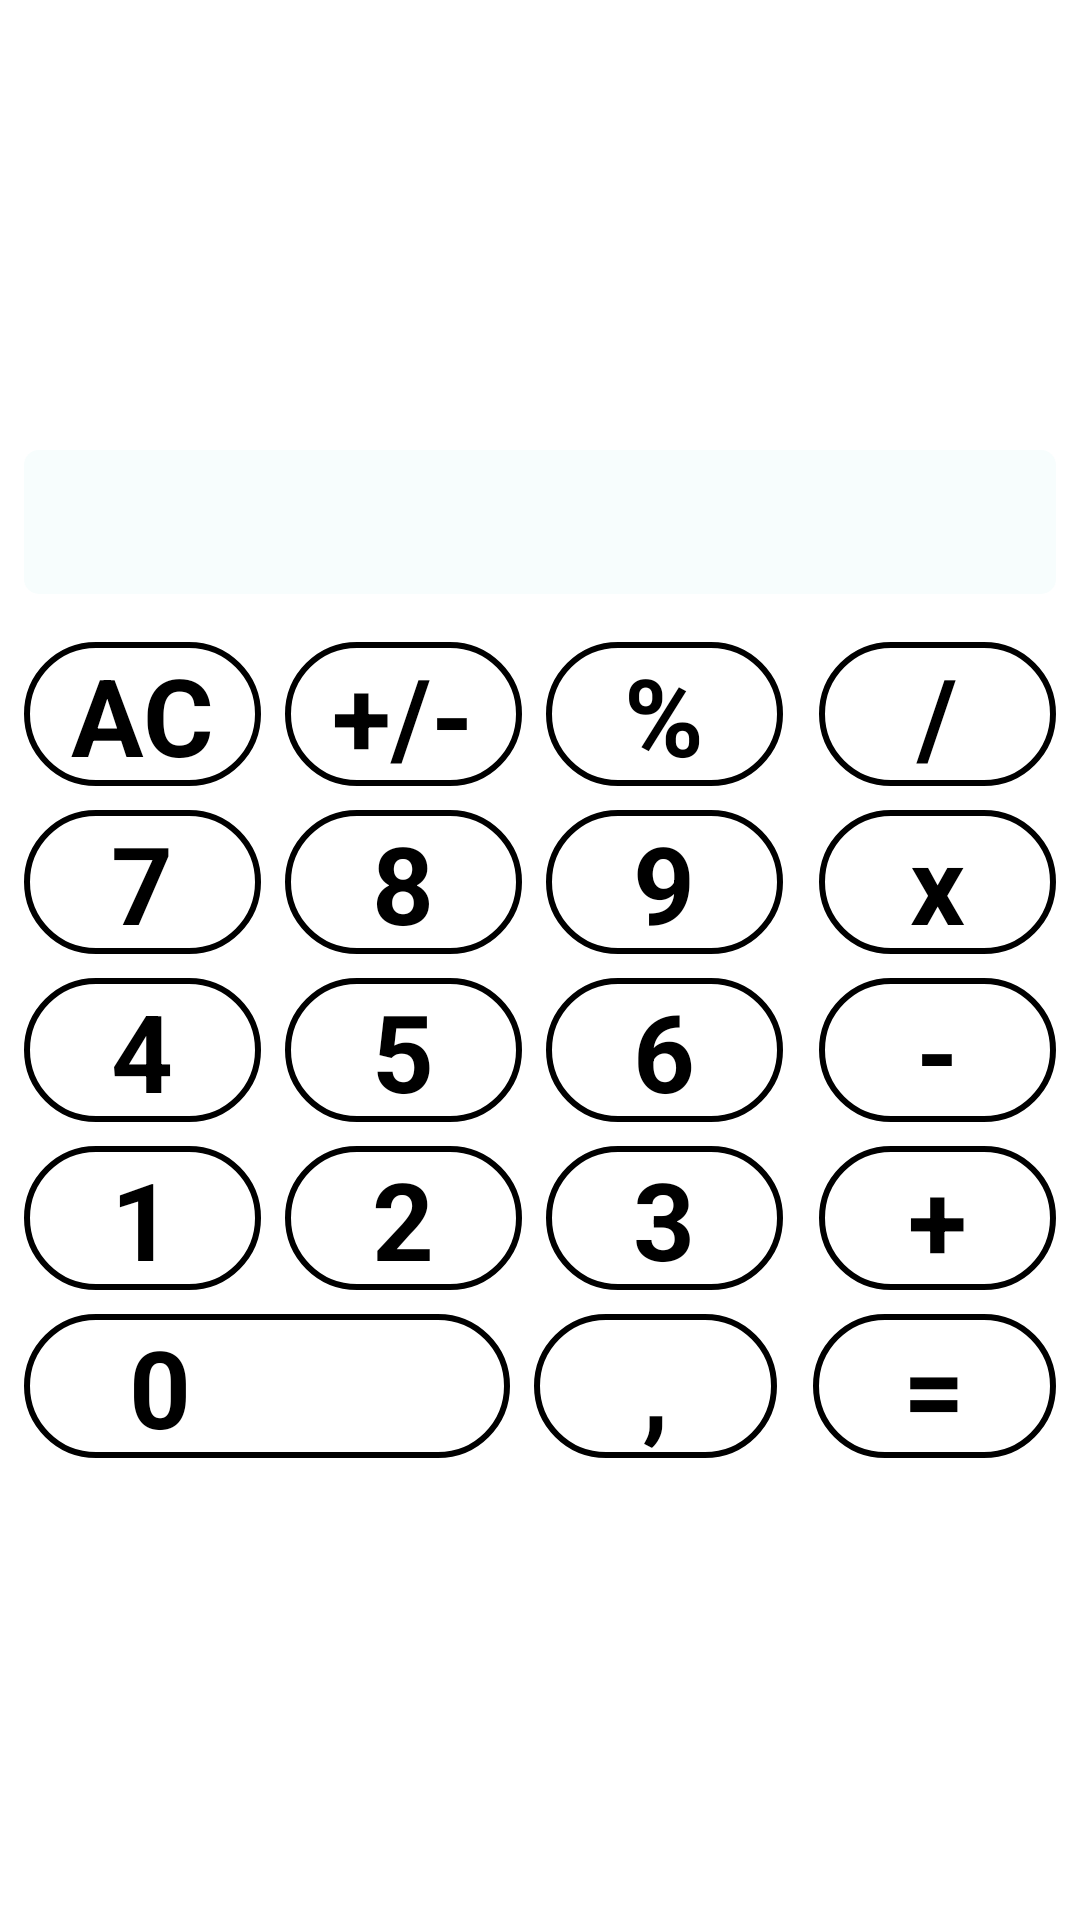

The Android layout XML behind this screen, and the referenced resources:
<!-- AndroidManifest.xml: application theme Theme.PulIshla -->
<!-- res/layout/fragment_calculyator.xml -->
<?xml version="1.0" encoding="utf-8"?>
<androidx.appcompat.widget.LinearLayoutCompat xmlns:android="http://schemas.android.com/apk/res/android"
    xmlns:tools="http://schemas.android.com/tools"
    android:layout_width="match_parent"
    android:layout_height="match_parent"
    android:gravity="center_vertical"
    android:orientation="vertical"
    tools:context=".ui.fragment.calculatr.CalculyatorFragment">


    <androidx.appcompat.widget.AppCompatTextView
        android:layout_width="match_parent"
        android:layout_height="48dp"
        android:layout_marginHorizontal="@dimen/image_padding"
        android:background="@drawable/cal_edit_bg"
        android:layout_marginBottom="12dp"
        android:id="@+id/console"/>

    <androidx.appcompat.widget.LinearLayoutCompat
        android:layout_width="match_parent"
        android:layout_height="wrap_content"
        android:layout_marginVertical="4dp">

        <androidx.appcompat.widget.AppCompatTextView
            android:layout_width="0dp"
            android:layout_height="48dp"
            android:layout_marginStart="@dimen/image_padding"
            android:layout_marginEnd="4dp"
            android:layout_weight="1"
            android:background="@drawable/cal_bg"
            android:gravity="center"
            android:text="AC"
            android:id="@+id/ac"
            android:textColor="@color/black"
            android:textSize="36sp"
            android:textStyle="bold" />

        <androidx.appcompat.widget.AppCompatTextView
            android:layout_width="0dp"
            android:layout_height="48dp"
            android:layout_marginHorizontal="4dp"
            android:layout_weight="1"

            android:background="@drawable/cal_bg"
            android:gravity="center"
            android:text="+/-"
            android:textColor="@color/black"
            android:textSize="36sp"
            android:textStyle="bold" />

        <androidx.appcompat.widget.AppCompatTextView
            android:layout_width="0dp"
            android:layout_height="48dp"
            android:layout_marginStart="4dp"
            android:layout_marginEnd="@dimen/image_padding"
            android:layout_weight="1"
            android:background="@drawable/cal_bg"
            android:gravity="center"
            android:text="%"
            android:textColor="@color/black"
            android:textSize="36sp"
            android:textStyle="bold" />

        <androidx.appcompat.widget.AppCompatTextView
            android:layout_width="0dp"
            android:layout_height="48dp"
            android:layout_marginStart="4dp"
            android:layout_marginEnd="@dimen/image_padding"
            android:layout_weight="1"
            android:background="@drawable/cal_bg"
            android:gravity="center"
            android:text="/"
            android:textColor="@color/black"
            android:textSize="36sp"
            android:textStyle="bold" />
    </androidx.appcompat.widget.LinearLayoutCompat>

    <androidx.appcompat.widget.LinearLayoutCompat
        android:layout_width="match_parent"
        android:layout_height="wrap_content"
        android:layout_marginVertical="4dp">

        <androidx.appcompat.widget.AppCompatTextView
            android:layout_width="0dp"
            android:layout_height="48dp"
            android:layout_marginStart="@dimen/image_padding"
            android:layout_marginEnd="4dp"
            android:layout_weight="1"
            android:background="@drawable/cal_bg"
            android:gravity="center"
            android:text="7"
            android:id="@+id/yetti"
            android:textColor="@color/black"
            android:textSize="36sp"
            android:textStyle="bold" />

        <androidx.appcompat.widget.AppCompatTextView
            android:layout_width="0dp"
            android:layout_height="48dp"
            android:layout_marginHorizontal="4dp"
            android:layout_weight="1"

            android:background="@drawable/cal_bg"
            android:gravity="center"
            android:text="8"
            android:id="@+id/sakkiz"
            android:textColor="@color/black"
            android:textSize="36sp"
            android:textStyle="bold" />

        <androidx.appcompat.widget.AppCompatTextView
            android:layout_width="0dp"
            android:layout_height="48dp"
            android:layout_marginStart="4dp"
            android:layout_marginEnd="@dimen/image_padding"
            android:layout_weight="1"
            android:background="@drawable/cal_bg"
            android:gravity="center"
            android:text="9"
            android:id="@+id/toqqiz"
            android:textColor="@color/black"
            android:textSize="36sp"
            android:textStyle="bold" />

        <androidx.appcompat.widget.AppCompatTextView
            android:layout_width="0dp"
            android:layout_height="48dp"
            android:layout_marginStart="4dp"
            android:layout_marginEnd="@dimen/image_padding"
            android:layout_weight="1"
            android:background="@drawable/cal_bg"
            android:gravity="center"
            android:text="x"
            android:textColor="@color/black"
            android:textSize="36sp"
            android:textStyle="bold" />
    </androidx.appcompat.widget.LinearLayoutCompat>

    <androidx.appcompat.widget.LinearLayoutCompat
        android:layout_width="match_parent"
        android:layout_height="wrap_content"
        android:layout_marginVertical="4dp">

        <androidx.appcompat.widget.AppCompatTextView
            android:layout_width="0dp"
            android:layout_height="48dp"
            android:layout_marginStart="@dimen/image_padding"
            android:layout_marginEnd="4dp"
            android:layout_weight="1"
            android:background="@drawable/cal_bg"
            android:gravity="center"
            android:text="4"
            android:id="@+id/tort"
            android:textColor="@color/black"
            android:textSize="36sp"
            android:textStyle="bold" />

        <androidx.appcompat.widget.AppCompatTextView
            android:layout_width="0dp"
            android:layout_height="48dp"
            android:layout_marginHorizontal="4dp"
            android:layout_weight="1"

            android:background="@drawable/cal_bg"
            android:gravity="center"
            android:text="5"
            android:id="@+id/besh"
            android:textColor="@color/black"
            android:textSize="36sp"
            android:textStyle="bold" />

        <androidx.appcompat.widget.AppCompatTextView
            android:layout_width="0dp"
            android:layout_height="48dp"
            android:layout_marginStart="4dp"
            android:layout_marginEnd="@dimen/image_padding"
            android:layout_weight="1"
            android:background="@drawable/cal_bg"
            android:gravity="center"
            android:text="6"
            android:id="@+id/olti"
            android:textColor="@color/black"
            android:textSize="36sp"
            android:textStyle="bold" />

        <androidx.appcompat.widget.AppCompatTextView
            android:layout_width="0dp"
            android:layout_height="48dp"
            android:layout_marginStart="4dp"
            android:layout_marginEnd="@dimen/image_padding"
            android:layout_weight="1"
            android:background="@drawable/cal_bg"
            android:gravity="center"
            android:text="-"
            android:textColor="@color/black"
            android:textSize="36sp"
            android:textStyle="bold" />
    </androidx.appcompat.widget.LinearLayoutCompat>

    <androidx.appcompat.widget.LinearLayoutCompat
        android:layout_width="match_parent"
        android:layout_height="wrap_content"
        android:layout_marginVertical="4dp">

        <androidx.appcompat.widget.AppCompatTextView
            android:layout_width="0dp"
            android:id="@+id/bir"
            android:layout_height="48dp"
            android:layout_marginStart="@dimen/image_padding"
            android:layout_marginEnd="4dp"
            android:layout_weight="1"
            android:background="@drawable/cal_bg"
            android:gravity="center"
            android:text="1"
            android:textColor="@color/black"
            android:textSize="36sp"
            android:textStyle="bold" />

        <androidx.appcompat.widget.AppCompatTextView
            android:layout_width="0dp"
            android:layout_height="48dp"
            android:layout_marginHorizontal="4dp"
            android:layout_weight="1"

            android:background="@drawable/cal_bg"
            android:gravity="center"
            android:text="2"
            android:id="@+id/ikki"
            android:textColor="@color/black"
            android:textSize="36sp"
            android:textStyle="bold" />

        <androidx.appcompat.widget.AppCompatTextView
            android:layout_width="0dp"
            android:layout_height="48dp"
            android:layout_marginStart="4dp"
            android:layout_marginEnd="@dimen/image_padding"
            android:layout_weight="1"
            android:background="@drawable/cal_bg"
            android:gravity="center"
            android:text="3"
            android:id="@+id/uch"
            android:textColor="@color/black"
            android:textSize="36sp"
            android:textStyle="bold" />

        <androidx.appcompat.widget.AppCompatTextView
            android:layout_width="0dp"
            android:layout_height="48dp"
            android:layout_marginStart="4dp"
            android:layout_marginEnd="@dimen/image_padding"
            android:layout_weight="1"
            android:background="@drawable/cal_bg"
            android:gravity="center"
            android:text="+"
            android:textColor="@color/black"
            android:textSize="36sp"
            android:textStyle="bold" />
    </androidx.appcompat.widget.LinearLayoutCompat>

    <androidx.appcompat.widget.LinearLayoutCompat
        android:layout_width="match_parent"
        android:layout_height="wrap_content"
        android:layout_marginVertical="4dp">

        <androidx.appcompat.widget.AppCompatTextView
            android:layout_width="0dp"
            android:id="@+id/nol"
            android:layout_height="48dp"
            android:layout_marginStart="@dimen/image_padding"
            android:layout_marginEnd="4dp"
            android:layout_weight="2"
            android:background="@drawable/cal_bg"
            android:paddingStart="35dp"
            android:text="0"
            android:textColor="@color/black"
            android:textSize="36sp"
            android:textStyle="bold" />

        <androidx.appcompat.widget.AppCompatTextView
            android:layout_width="0dp"
            android:layout_height="48dp"
            android:layout_marginStart="4dp"
            android:layout_marginEnd="@dimen/image_padding"
            android:layout_weight="1"
            android:background="@drawable/cal_bg"
            android:gravity="center"
            android:text=","
            android:textColor="@color/black"
            android:textSize="36sp"
            android:textStyle="bold" />

        <androidx.appcompat.widget.AppCompatTextView
            android:layout_width="0dp"
            android:layout_height="48dp"
            android:layout_marginStart="4dp"
            android:layout_marginEnd="@dimen/image_padding"
            android:layout_weight="1"
            android:background="@drawable/cal_bg"
            android:gravity="center"
            android:text="="
            android:textColor="@color/black"
            android:textSize="36sp"
            android:textStyle="bold" />
    </androidx.appcompat.widget.LinearLayoutCompat>

</androidx.appcompat.widget.LinearLayoutCompat>
<!-- resources referenced by this layout -->
<resources>
  <dimen name="image_padding">8dp</dimen>
  <!-- drawable cal_bg (drawable) -->
  <?xml version="1.0" encoding="utf-8"?>
  <shape xmlns:android="http://schemas.android.com/apk/res/android">
      <corners android:radius="54dp" />
      <solid android:color="@color/White" />
      <stroke
          android:width="2dp"
          android:color="@color/black" />
  </shape>
  <!-- drawable cal_edit_bg (drawable) -->
  <?xml version="1.0" encoding="utf-8"?>
  <shape xmlns:android="http://schemas.android.com/apk/res/android">
      <corners android:radius="5dp" />
      <solid android:color="#F7FDFD" />
  </shape>
  <style name="Theme.PulIshla" parent="Theme.MaterialComponents.DayNight.NoActionBar">
          
          <item name="colorPrimary">@color/purple_500</item>
          <item name="colorPrimaryVariant">@color/purple_700</item>
          <item name="colorOnPrimary">@color/White</item>
          
          <item name="colorSecondary">@color/teal_200</item>
          <item name="colorSecondaryVariant">@color/teal_700</item>
          <item name="colorOnSecondary">@color/black</item>
          
          <item name="android:statusBarColor" tools:targetApi="l">?attr/colorPrimaryVariant</item>
          
  
      </style>
  <!-- not gathered from this repository: default colours our renderer supplied (Android Studio template values) -->
  <color name="purple_500">#FF6200EE</color>
  <color name="purple_700">#FF3700B3</color>
  <color name="teal_200">#FF03DAC5</color>
  <color name="teal_700">#FF018786</color>
  <color name="black">#FF000000</color>
</resources>
